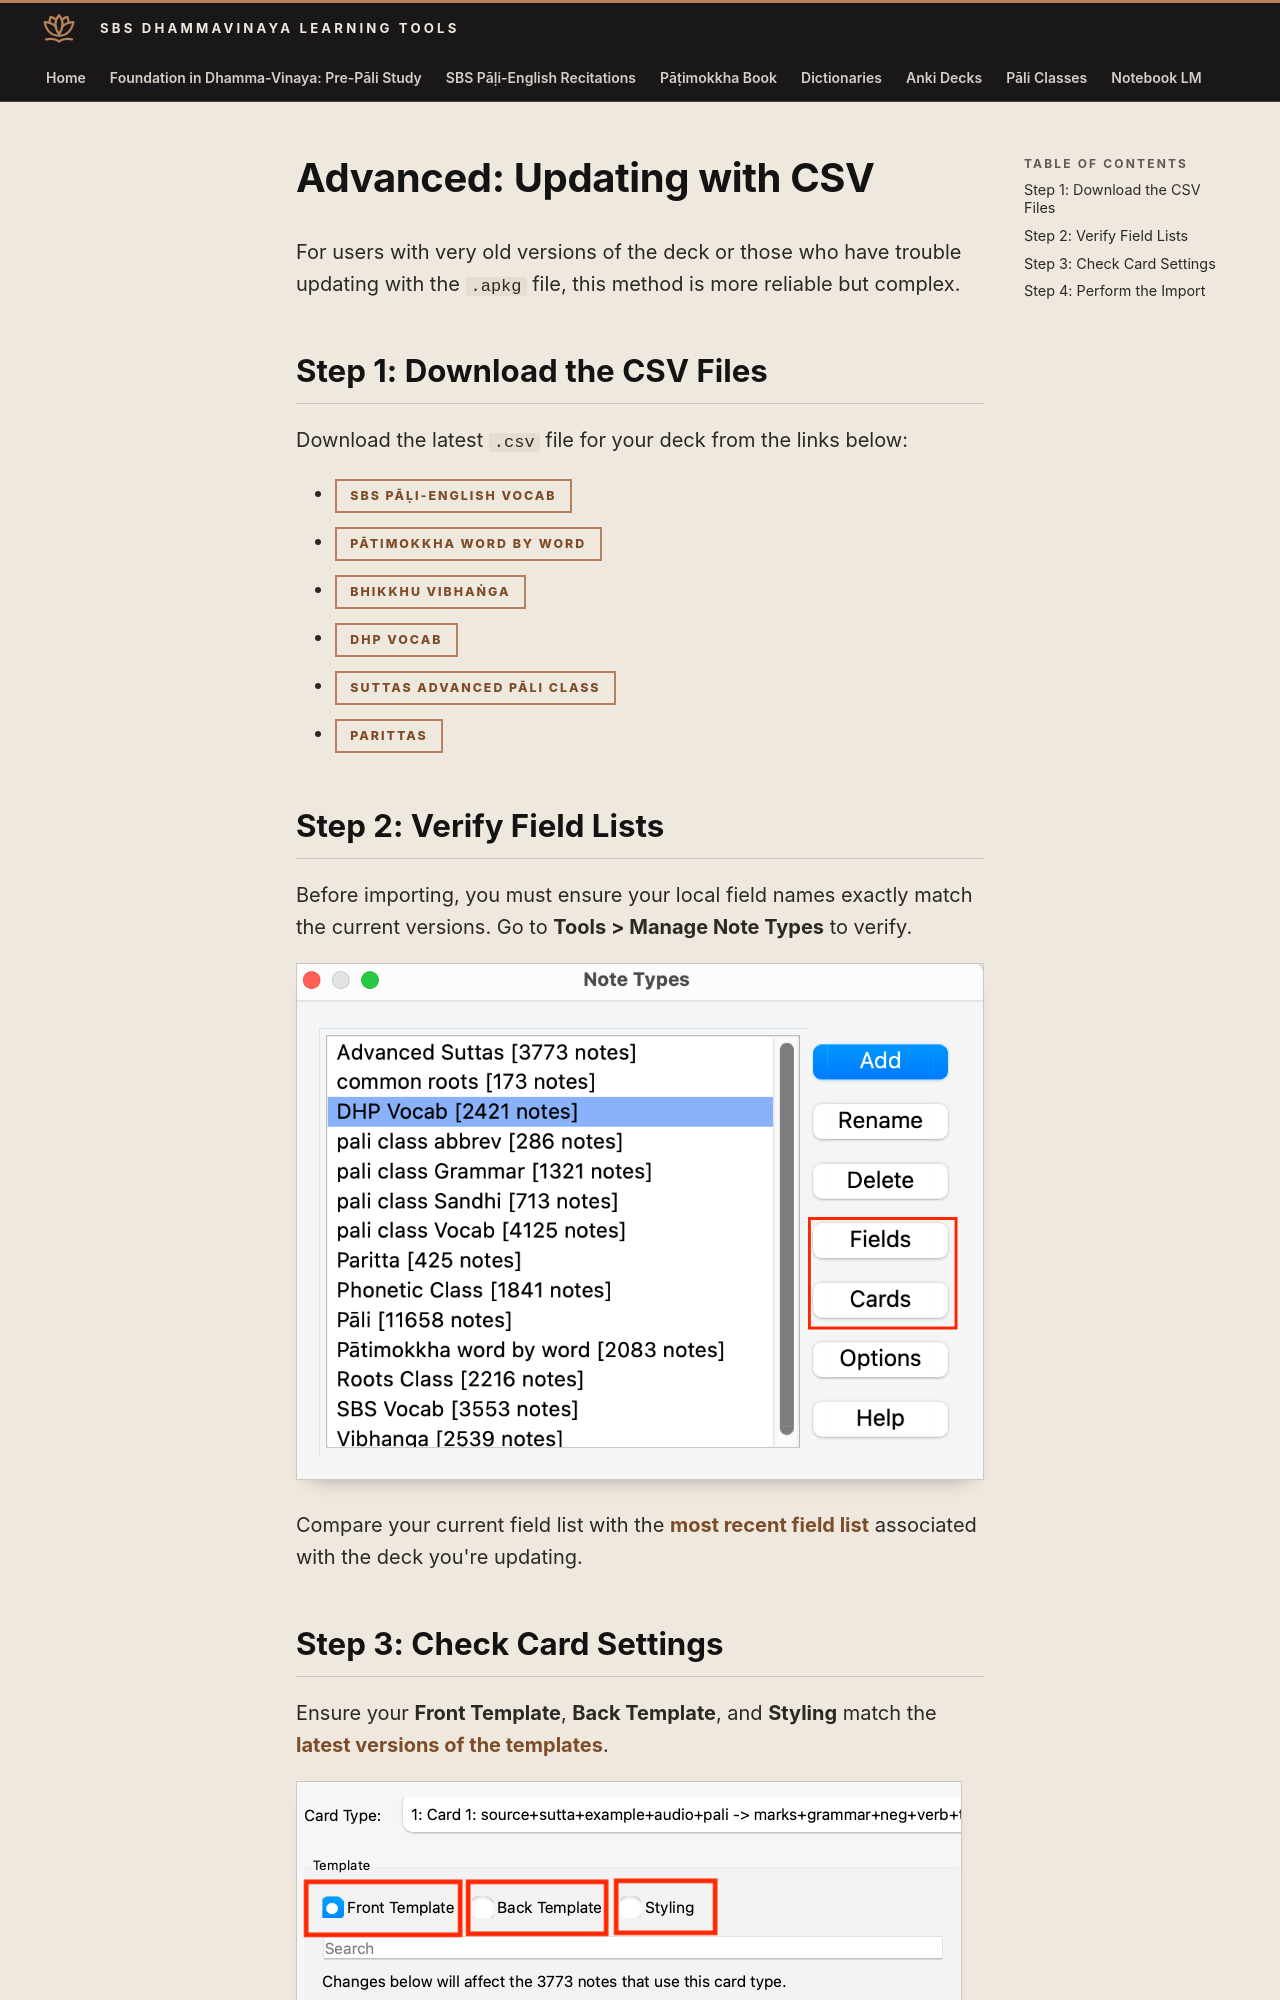

repository: sasanarakkha/study-tools · page: 5-anki/general/csv-update/index.html · generator: mkdocs

# Advanced: Updating with CSV

For users with very old versions of the deck or those who have trouble updating with the `.apkg` file, this method is more reliable but complex.

## Step 1: Download the CSV Files

Download the latest `.csv` file for your deck from the links below:

- [SBS Pāḷi-English Vocab](https://github.com/sasanarakkha/study-tools/releases/latest/download/sbs-pd.csv)
- [Pātimokkha Word By Word](https://github.com/sasanarakkha/study-tools/releases/latest/download/patimokkha-word-by-word.csv)
- [Bhikkhu Vibhaṅga](https://github.com/sasanarakkha/study-tools/releases/latest/download/vibhanga.csv)
- [DHP Vocab](https://github.com/sasanarakkha/study-tools/releases/latest/download/dhp-vocab.csv)
- [Suttas Advanced Pāli Class](https://github.com/sasanarakkha/study-tools/releases/latest/download/suttas-advanced-pali-class.csv)
- [Parittas](https://github.com/sasanarakkha/study-tools/releases/latest/download/parittas.csv)
